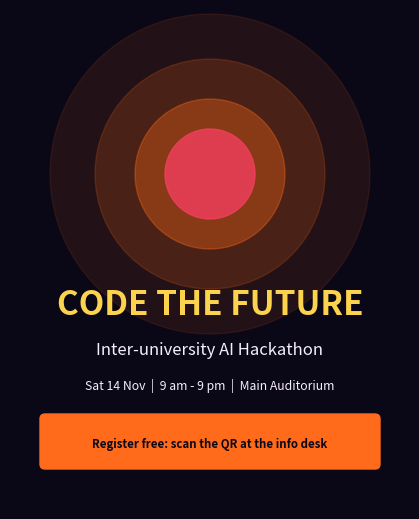

Source code (Python):
"""
Session 3 · Mini project (full solution) — Generate an event poster in code.

Real-life problem: image generators often misspell text inside images.
A reliable workflow is: let AI make the ARTWORK, then add the TEXT yourself
in a design tool. This script plays the "design tool" role: it lays out a
4:5 Instagram poster with a headline, details and a call to action, checks
every text colour for WCAG contrast first, and saves a PNG.

Run:  python session-03_project_poster.py
Creates: session-03_poster.png   (needs matplotlib)
"""
import matplotlib
matplotlib.use("Agg")
import matplotlib.pyplot as plt
from matplotlib.patches import Circle, FancyBboxPatch


def luminance(h):
    h = h.lstrip("#")
    c = [int(h[i:i + 2], 16) / 255 for i in (0, 2, 4)]
    c = [x / 12.92 if x <= 0.03928 else ((x + 0.055) / 1.055) ** 2.4 for x in c]
    return 0.2126 * c[0] + 0.7152 * c[1] + 0.0722 * c[2]


def contrast(a, b):
    l1, l2 = sorted((luminance(a), luminance(b)), reverse=True)
    return (l1 + 0.05) / (l2 + 0.05)


SPEC = {
    "bg": "#0A0716",
    "headline": ("CODE THE FUTURE", "#FCD34D", 30),
    "sub": ("Inter-university AI Hackathon", "#F5EEFF", 15),
    "details": ("Sat 14 Nov  |  9 am - 9 pm  |  Main Auditorium", "#F5EEFF", 11),
    "cta": ("Register free: scan the QR at the info desk", "#0A0716", 11),
    "cta_bg": "#FF6B1A",
}

# 1) Quality gate: every text/background pair must pass before we draw.
checks = [("headline", SPEC["headline"][1], SPEC["bg"], 3.0),
          ("sub", SPEC["sub"][1], SPEC["bg"], 4.5),
          ("details", SPEC["details"][1], SPEC["bg"], 4.5),
          ("cta", SPEC["cta"][1], SPEC["cta_bg"], 4.5)]
for name, fg, bg, need in checks:
    r = contrast(fg, bg)
    print(f"{name:9} contrast {r:5.2f} (needs {need}) -> {'PASS' if r >= need else 'FAIL'}")
    assert r >= need, f"{name} is not readable; pick another colour"

# 2) Draw the poster: 4:5 portrait, 4 x 5 inches at 120 dpi = 480 x 600 px.
fig = plt.figure(figsize=(4, 5), dpi=120)
ax = fig.add_axes([0, 0, 1, 1])
ax.set_xlim(0, 4); ax.set_ylim(0, 5); ax.axis("off")
fig.patch.set_facecolor(SPEC["bg"])
# "artwork" placeholder: glowing circles where AI-generated art would sit
for r, a in [(1.6, 0.10), (1.15, 0.18), (0.75, 0.35)]:
    ax.add_patch(Circle((2, 3.35), r, color="#FF6B1A", alpha=a))
ax.add_patch(Circle((2, 3.35), 0.45, color="#F43F5E", alpha=0.8))
text, colour, size = SPEC["headline"]
ax.text(2, 1.95, text, ha="center", color=colour, fontsize=size * 0.8, weight="bold")
for key, y in (("sub", 1.55), ("details", 1.2)):
    t, c, s = SPEC[key]
    ax.text(2, y, t, ha="center", color=c, fontsize=s * 0.8)
ax.add_patch(FancyBboxPatch((0.35, 0.45), 3.3, 0.45, boxstyle="round,pad=0.05", color=SPEC["cta_bg"]))
t, c, s = SPEC["cta"]
ax.text(2, 0.62, t, ha="center", color=c, fontsize=s * 0.75, weight="bold")
fig.savefig("session-03_poster.png", facecolor=SPEC["bg"])
w, h = fig.get_size_inches() * fig.dpi
print(f"Saved poster -> session-03_poster.png ({int(w)} x {int(h)} px, ratio 4:5)")
